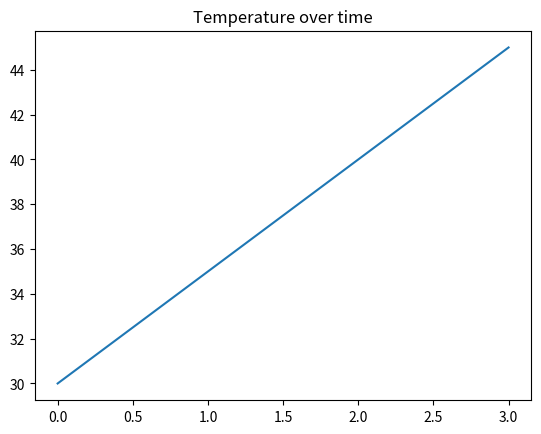

Reproduce this figure in Python.
import matplotlib.pyplot as plt
temp=[30,35,40,45]
plt.plot(temp)
plt.title("Temperature over time")
plt.show()
